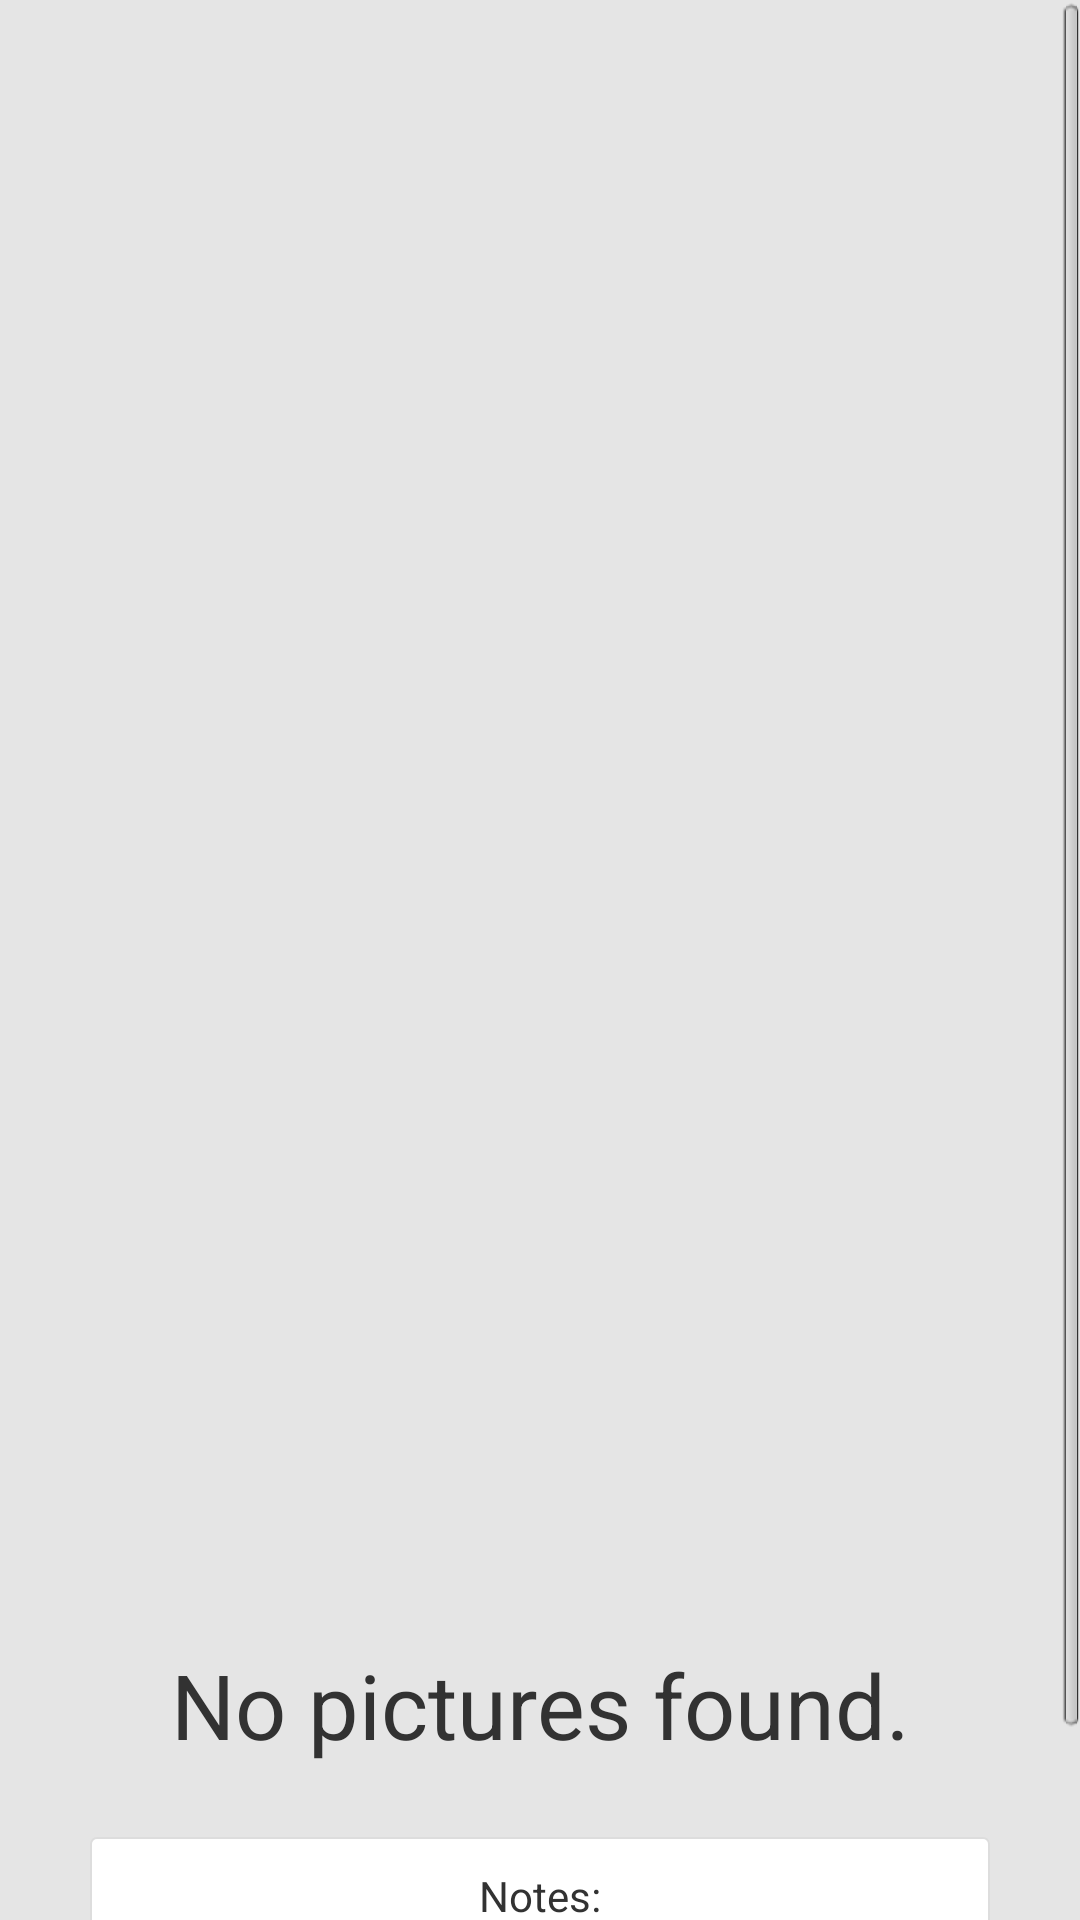

Here is an Android app screen rendered from its layout file. Give the layout XML and the strings, colors and styles it references.
<!-- AndroidManifest.xml: application theme AppTheme -->
<!-- res/layout/custom_pager.xml -->
<?xml version="1.0" encoding="utf-8"?>

<ScrollView
    xmlns:android="http://schemas.android.com/apk/res/android"
    android:layout_width="fill_parent"
              android:layout_height="fill_parent"
                  android:background="#e5e5e5"
              >
    
<LinearLayout 
              android:orientation="vertical"
              android:layout_width="fill_parent"
              android:layout_height="match_parent"
        >

    <android.support.v4.view.ViewPager
            android:id="@+id/view_pager"
            android:layout_width="300dp"
            android:layout_height="500dp"
      
            android:layout_gravity="center"
            android:layout_marginTop="@dimen/activity_vertical_margin" />
        <TextView
        android:id="@+id/firstLoadNI"
        android:text="No pictures found."
        android:layout_width="wrap_content"
        android:layout_height="wrap_content"
        android:layout_gravity="center"
                android:layout_marginTop="48dp"
        
        android:gravity="center"
        android:textSize="30sp"/>
     <LinearLayout 
          android:layout_gravity="center"
              android:orientation="vertical"
              android:layout_width="300dp"
              android:background="@drawable/card"
              android:layout_height="wrap_content"
              android:layout_marginTop="24dp"
              android:paddingLeft="10dp"
                    android:layout_marginBottom="20dp"
              
              android:paddingRight="10dp"
              android:paddingTop="10dp"
              android:paddingBottom="10dp"
              android:id="@+id/commentLayout">"
                  <TextView
                      android:id="@+id/noteTypeface"
                     
     android:text="Notes:"
    android:layout_width="wrap_content"
    android:layout_height="wrap_content"
      android:layout_gravity="center"
    />
        <TextView
            
    android:id="@+id/commentTextPager"
    android:layout_width="wrap_content"
    android:layout_height="wrap_content"
      android:layout_gravity="center"
      android:layout_marginBottom="20dp"
    />
        </LinearLayout>

        
</LinearLayout>
</ScrollView>
<!-- resources referenced by this layout -->
<resources>
  <!-- drawable card (drawable-hdpi) -->
  <?xml version="1.0" encoding="utf-8"?>
  
  <layer-list
    xmlns:android="http://schemas.android.com/apk/res/android">
      <item>
          <shape android:shape="rectangle">
              <solid android:color="@android:color/white" />
              <stroke android:width="2.0px" android:color="#ffdddddd" />
              <corners android:topLeftRadius="2.0dip"
                             android:topRightRadius="2.0dip"
                             android:bottomLeftRadius="2.0dip"
                             android:bottomRightRadius="2.0dip" />
              <padding
                             android:left="0.0dip"
                             android:top="0.0dip"
                             android:right="0.0dip"
                             android:bottom="0.0dip" />
          </shape>
      </item>
  </layer-list>
  <style name="AppTheme" parent="AppBaseTheme">
          
      </style>
  <style name="AppBaseTheme" parent="android:Theme.Light">
          
      </style>
</resources>
